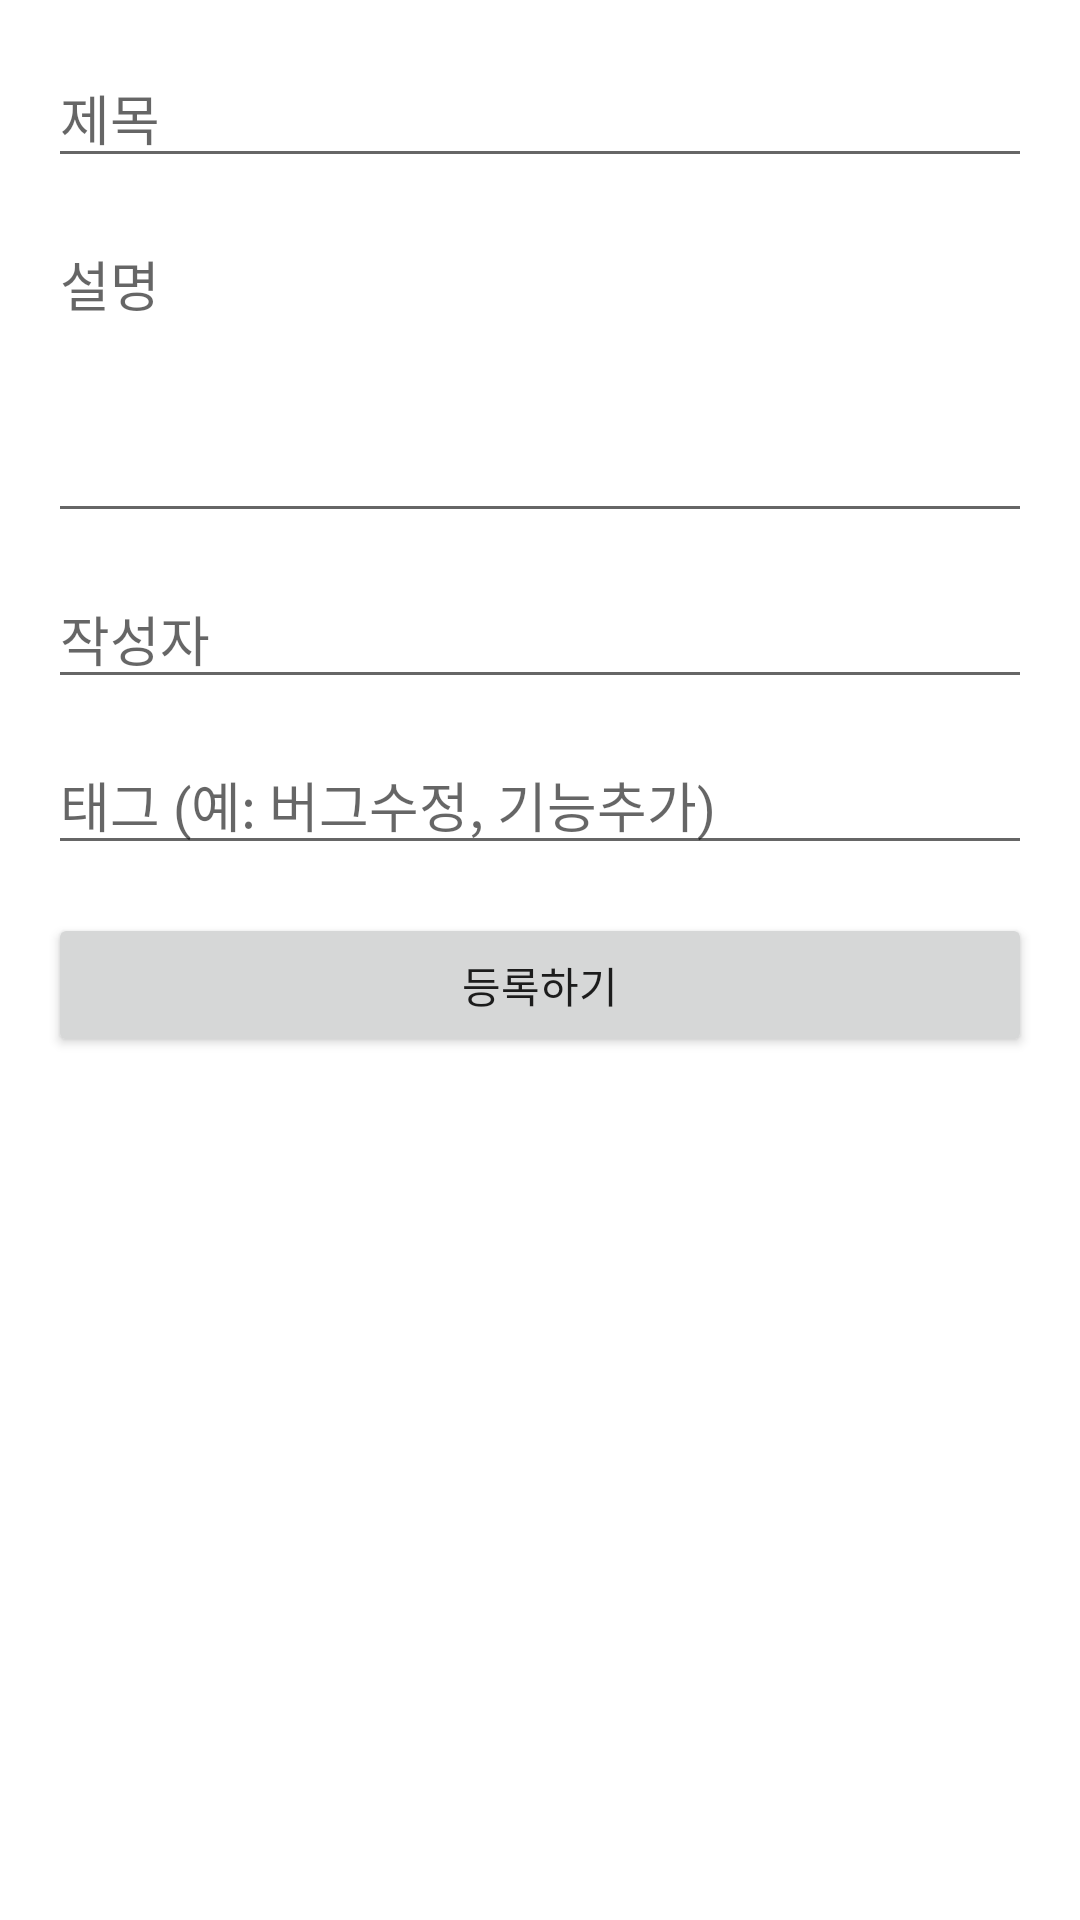

Here is an Android app screen rendered from its layout file. Give the layout XML and the strings, colors and styles it references.
<!-- AndroidManifest.xml: application theme Theme.LiftLink -->
<!-- res/layout/activity_add_changelog.xml -->
<?xml version="1.0" encoding="utf-8"?>
<ScrollView
    xmlns:android="http://schemas.android.com/apk/res/android"
    android:layout_width="match_parent"
    android:layout_height="match_parent"
    android:padding="16dp">

    <LinearLayout
        android:layout_width="match_parent"
        android:layout_height="wrap_content"
        android:orientation="vertical">

        <EditText
            android:id="@+id/edtTitle"
            android:layout_width="match_parent"
            android:layout_height="wrap_content"
            android:hint="제목"
            android:inputType="text"
            android:layout_marginBottom="12dp" />

        <EditText
            android:id="@+id/edtDescription"
            android:layout_width="match_parent"
            android:layout_height="wrap_content"
            android:hint="설명"
            android:inputType="textMultiLine"
            android:minLines="4"
            android:gravity="top"
            android:layout_marginBottom="12dp" />

        <EditText
            android:id="@+id/edtAuthor"
            android:layout_width="match_parent"
            android:layout_height="wrap_content"
            android:hint="작성자"
            android:inputType="textPersonName"
            android:layout_marginBottom="12dp" />

        <EditText
            android:id="@+id/edtTag"
            android:layout_width="match_parent"
            android:layout_height="wrap_content"
            android:hint="태그 (예: 버그수정, 기능추가)"
            android:inputType="text"
            android:layout_marginBottom="16dp" />

        <Button
            android:id="@+id/btnSave"
            android:layout_width="match_parent"
            android:layout_height="wrap_content"
            android:text="등록하기" />
    </LinearLayout>
</ScrollView>
<!-- resources referenced by this layout -->
<resources>
  <style name="Theme.LiftLink" parent="Theme.MaterialComponents.Light.NoActionBar">
          <item name="windowActionBar">false</item>
          <item name="windowNoTitle">true</item>
  
          
          <item name="colorPrimary">@color/purple_500</item>
          <item name="colorPrimaryVariant">@color/purple_700</item>
          <item name="colorOnPrimary">@color/white</item>
          
          <item name="colorSecondary">@color/teal_200</item>
          <item name="colorSecondaryVariant">@color/teal_700</item>
          <item name="colorOnSecondary">@color/black</item>
          
          <item name="android:statusBarColor">?attr/colorPrimaryVariant</item>
          
      </style>
  <color name="purple_500">#FF6200EE</color>
  <color name="purple_700">#FF3700B3</color>
  <color name="white">#FFFFFFFF</color>
  <color name="teal_200">#FF03DAC5</color>
  <color name="teal_700">#FF018786</color>
  <color name="black">#FF000000</color>
</resources>
